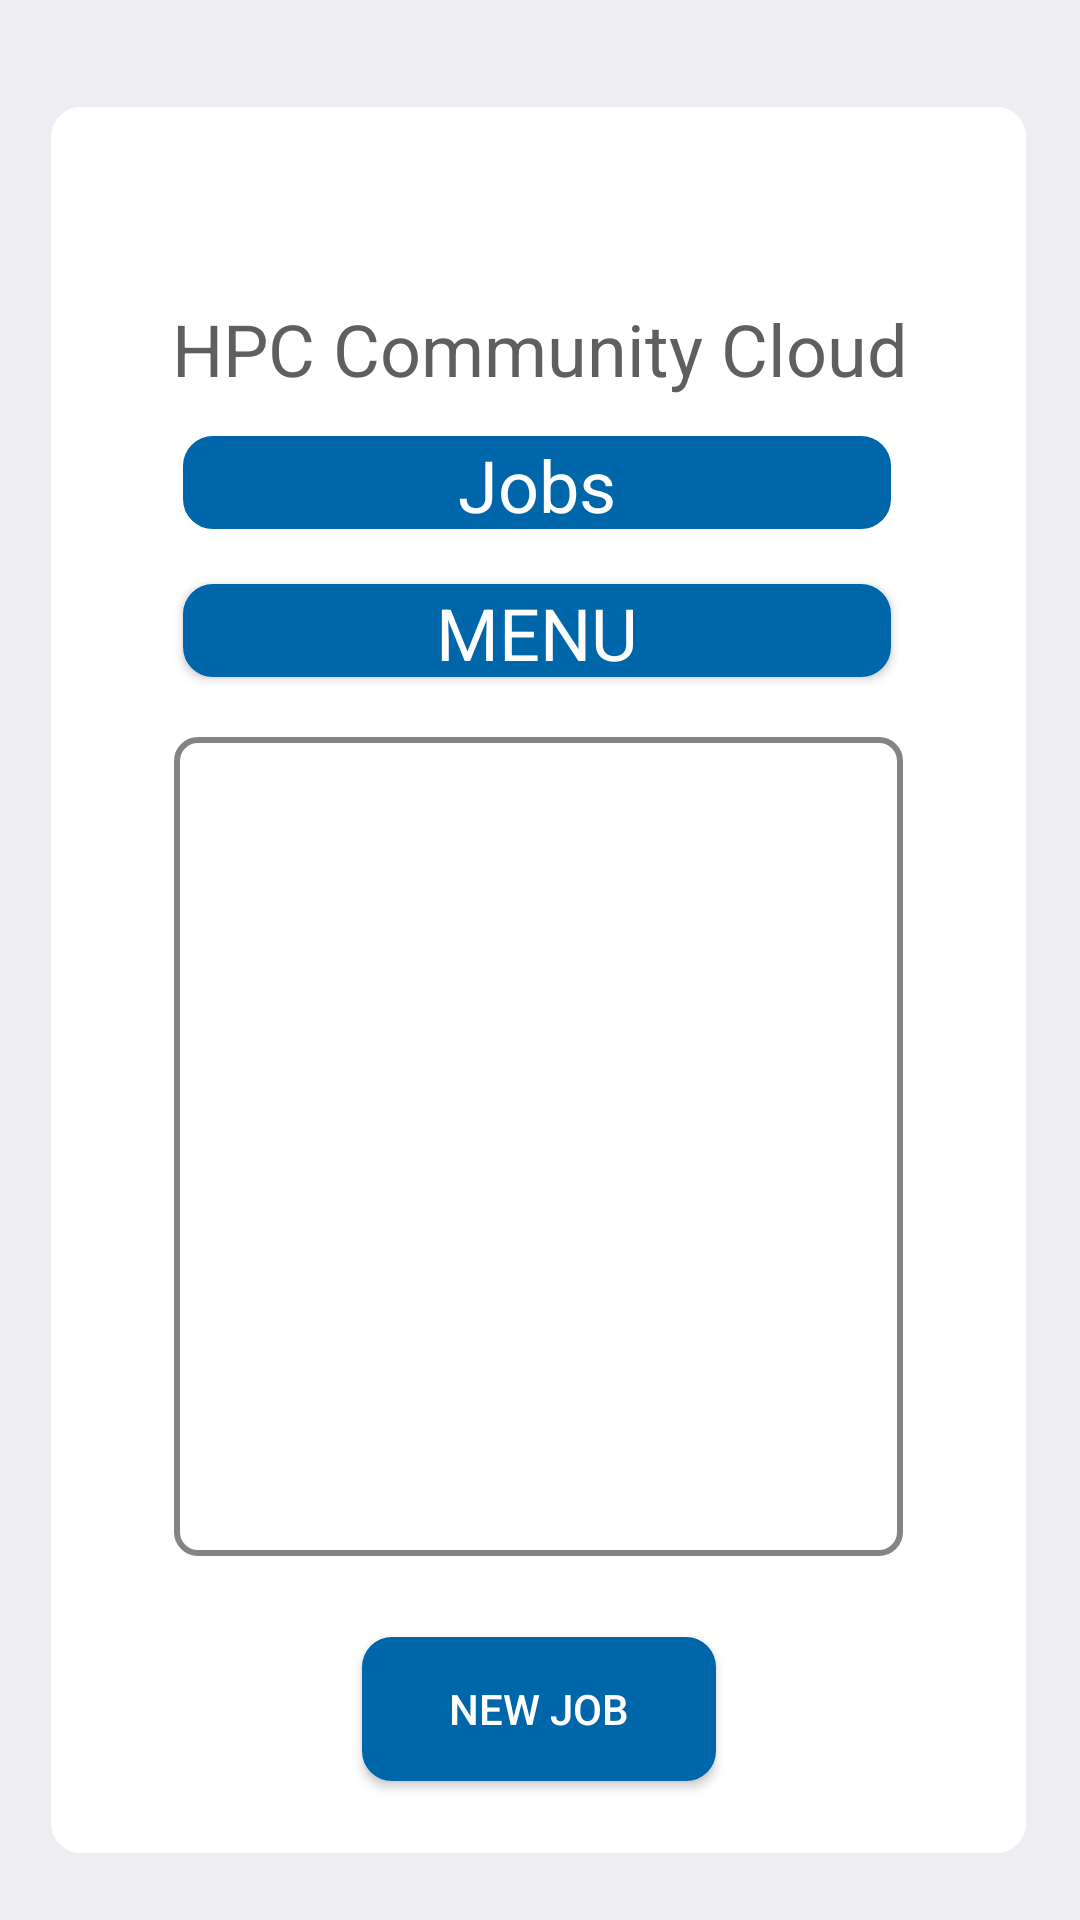

Produce the Android XML layout that renders to this screen, including the resource entries it uses.
<!-- AndroidManifest.xml: application theme AppTheme -->
<!-- res/layout/activity_jobs.xml -->
<?xml version="1.0" encoding="utf-8"?>
<android.support.constraint.ConstraintLayout xmlns:android="http://schemas.android.com/apk/res/android"
    xmlns:app="http://schemas.android.com/apk/res-auto"
    xmlns:tools="http://schemas.android.com/tools"
    android:layout_width="match_parent"
    android:layout_height="match_parent"
    android:background="@color/colorAccent"
    tools:context=".JobsActivity">

    <View
        android:id="@+id/view4"
        android:layout_width="325dp"
        android:layout_height="582dp"
        android:layout_marginStart="31dp"
        android:layout_marginLeft="31dp"
        android:layout_marginTop="41dp"
        android:layout_marginEnd="32dp"
        android:layout_marginRight="32dp"
        android:layout_marginBottom="41dp"
        android:background="@drawable/field_interactive"
        app:layout_constraintBottom_toBottomOf="parent"
        app:layout_constraintEnd_toEndOf="parent"
        app:layout_constraintStart_toStartOf="parent"
        app:layout_constraintTop_toTopOf="parent"
        app:layout_constraintVertical_bias="0.224" />

    <Button
        android:id="@+id/button4"
        android:layout_width="236dp"
        android:layout_height="31dp"
        android:layout_marginBottom="20dp"
        android:background="@drawable/button_border"
        android:onClick="showMenu"
        android:text="Menu"
        android:textColor="@color/inputWhite"
        android:textSize="24sp"
        android:typeface="normal"
        app:fontFamily="@font/aclonica"
        app:layout_constraintBottom_toTopOf="@+id/lvMain"
        app:layout_constraintEnd_toEndOf="@+id/view4"
        app:layout_constraintHorizontal_bias="0.494"
        app:layout_constraintStart_toStartOf="@+id/view4"
        app:layout_constraintTop_toTopOf="@+id/view4"
        app:layout_constraintVertical_bias="1.0" />

    <ListView
        android:id="@+id/lvMain"
        android:layout_width="243dp"
        android:layout_height="273dp"
        android:layout_marginTop="210dp"
        android:layout_marginBottom="8dp"
        android:background="@drawable/list_border"
        android:divider="@drawable/button_border"
        android:dividerHeight="1px"
        android:gravity="center_horizontal"
        app:layout_constraintBottom_toTopOf="@+id/button2"
        app:layout_constraintEnd_toEndOf="@+id/view4"
        app:layout_constraintStart_toStartOf="@+id/view4"
        app:layout_constraintTop_toTopOf="@+id/view4"
        app:layout_constraintVertical_bias="0.0" />

    <TextView
        android:id="@+id/textView12"
        android:layout_width="236dp"
        android:layout_height="31dp"
        android:background="@drawable/button_border"
        android:text="Jobs"
        android:textAlignment="center"
        android:textColor="@color/inputWhite"
        android:textSize="24sp"
        app:fontFamily="@font/aclonica"
        app:layout_constraintBottom_toTopOf="@+id/button4"
        app:layout_constraintEnd_toEndOf="@+id/view4"
        app:layout_constraintHorizontal_bias="0.494"
        app:layout_constraintStart_toStartOf="@+id/view4"
        app:layout_constraintTop_toBottomOf="@+id/textView5"
        app:layout_constraintVertical_bias="0.414" />

    <Button
        android:id="@+id/button2"
        android:layout_width="118dp"
        android:layout_height="wrap_content"
        android:layout_marginTop="480dp"
        android:layout_marginBottom="8dp"
        android:background="@drawable/button_border"
        android:onClick="newJob"
        android:text="New Job"
        android:textColor="@color/inputWhite"
        app:layout_constraintBottom_toBottomOf="@+id/view4"
        app:layout_constraintEnd_toEndOf="@+id/view4"
        app:layout_constraintStart_toStartOf="@+id/view4"
        app:layout_constraintTop_toTopOf="@+id/view4"
        app:layout_constraintVertical_bias="0.652" />

    <TextView
        android:id="@+id/textView5"
        android:layout_width="305dp"
        android:layout_height="wrap_content"
        android:layout_marginStart="16dp"
        android:layout_marginLeft="16dp"
        android:layout_marginTop="100dp"
        android:layout_marginEnd="16dp"
        android:layout_marginRight="16dp"
        android:text="HPC Community Cloud"
        android:textAlignment="center"
        android:textColor="@color/colorHPC"
        android:textSize="24sp"
        app:fontFamily="@font/aclonica"
        app:layout_constraintEnd_toEndOf="parent"
        app:layout_constraintStart_toStartOf="parent"
        app:layout_constraintTop_toTopOf="parent" />

    <ImageView
        android:id="@+id/imageView"
        android:layout_width="43dp"
        android:layout_height="47dp"
        android:onClick="updateData"
        app:layout_constraintBottom_toBottomOf="@+id/view4"
        app:layout_constraintEnd_toEndOf="@+id/view4"
        app:layout_constraintHorizontal_bias="0.109"
        app:layout_constraintStart_toStartOf="@+id/view4"
        app:layout_constraintTop_toTopOf="@+id/view4"
        app:layout_constraintVertical_bias="0.953"
        app:srcCompat="@drawable/update_page" />

</android.support.constraint.ConstraintLayout>
<!-- resources referenced by this layout -->
<resources>
  <color name="colorAccent">#EEEEF2</color>
  <color name="colorHPC">#5F5F5F</color>
  <color name="inputWhite">#FFFFFF</color>
  <!-- drawable button_border (drawable) -->
  <?xml version="1.0" encoding="utf-8"?>
  <shape xmlns:android="http://schemas.android.com/apk/res/android"
      android:shape="rectangle" >
      <stroke
          android:width="2dp"
          android:color="@color/colorButton" />
      <corners android:radius="9.0dip" />
      <solid android:color="@color/colorButton"/>
  </shape>
  <!-- drawable field_interactive (drawable) -->
  <?xml version="1.0" encoding="utf-8"?>
  <shape xmlns:android="http://schemas.android.com/apk/res/android"
      android:shape="rectangle" >
      <stroke
          android:width="2dp"
          android:color="@color/inputWhite" />
      <corners android:radius="9.0dip" />
      <solid android:color="@color/inputWhite"/>
  </shape>
  <!-- drawable list_border (drawable) -->
  <?xml version="1.0" encoding="utf-8"?>
  <shape xmlns:android="http://schemas.android.com/apk/res/android"
      android:shape="rectangle" >
      <stroke
          android:width="2dp"
          android:color="#D36B6B6B" />
      <corners android:radius="7.0dip" />
  </shape>
  <style name="AppTheme" parent="Theme.AppCompat.Light.DarkActionBar">
          
          <item name="colorPrimary">@color/colorPrimary</item>
          <item name="colorPrimaryDark">@color/colorPrimaryDark</item>
          <item name="colorAccent">@color/colorAccent</item>
  
          <item name="windowNoTitle">true</item>
  
      </style>
  <color name="colorButton">#0066AA</color>
  <color name="colorPrimary">#0066AA</color>
  <color name="colorPrimaryDark">#00426B</color>
</resources>
